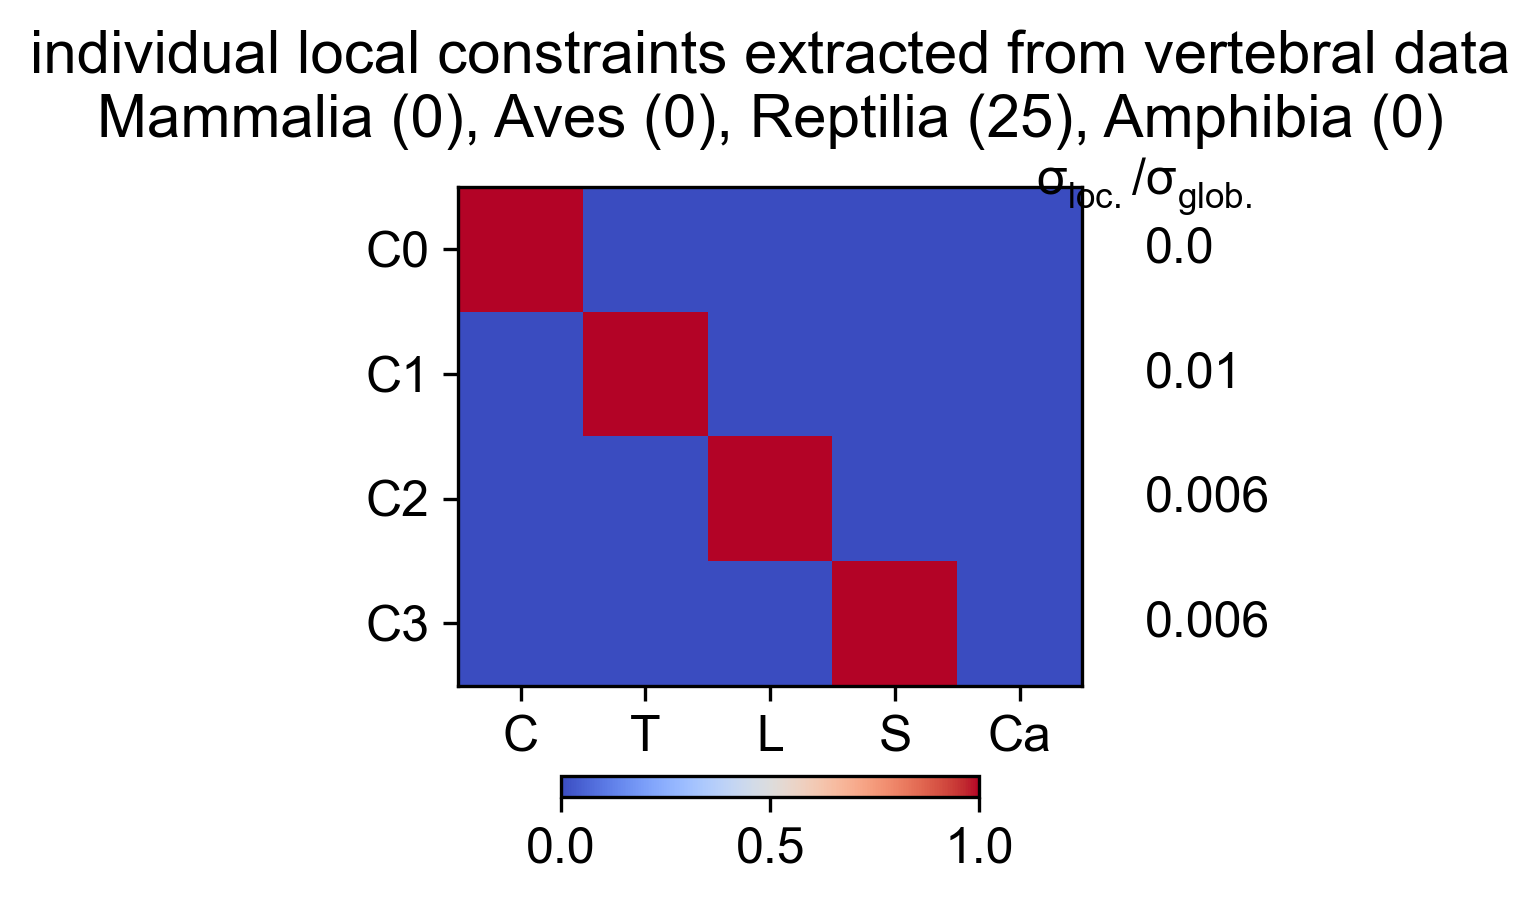

The file beside this chart, header and first rows:
Cervical, Thoracic, Lumbar, Sacral, Caudal, variance, varianceRatio
1, 0, 0, 0, 0, 0.0096, 0.0002442
0, 1, 0, 0, 0, 0.3784, 0.009626
0, 0, 1, 0, 0, 0.2416, 0.006146
0, 0, 0, 1, 0, 0.2496, 0.00635
